Run: headless pygame with SDL's dummy video driver; simulated clock (each Clock.tick advances the game by its frame time, no real sleeping); random seed 0; keys injected as events and as key.get_pressed() state; no mouse input.
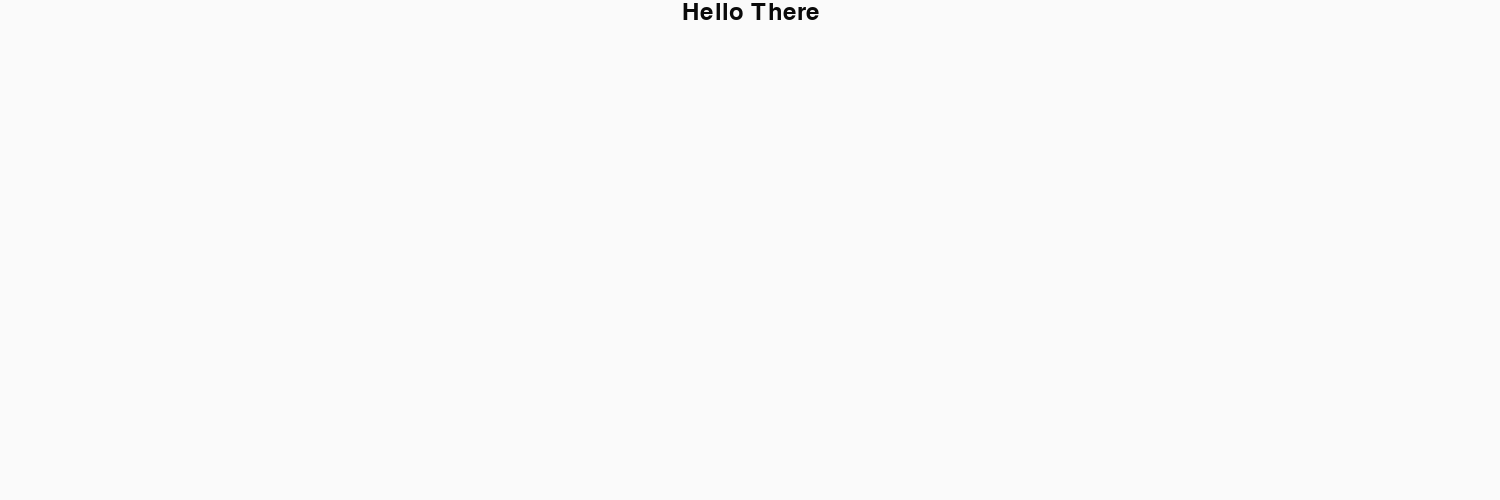
Frame 1 of 4 · flips 1–60 · no input
Frame 2 of 4 · flips 61–180 · tapped SPACE, RETURN · held RIGHT (→), D · screen unchanged from frame 1, image omitted
Frame 3 of 4 · flips 181–300 · held DOWN (↓), S · screen unchanged from frame 2, image omitted
Frame 4 of 4 · flips 301–420 · held LEFT (←), A, UP (↑), W · screen unchanged from frame 3, image omitted

The pygame program that drew these frames:

#!/usr/bin/env python
# -*- coding: utf-8 -*-
#
#  1.py
#  
#  Copyright 2021 Павел <Павел@PAVEL>
#  
#  This program is free software; you can redistribute it and/or modify
#  it under the terms of the GNU General Public License as published by
#  the Free Software Foundation; either version 2 of the License, or
#  (at your option) any later version.
#  
#  This program is distributed in the hope that it will be useful,
#  but WITHOUT ANY WARRANTY; without even the implied warranty of
#  MERCHANTABILITY or FITNESS FOR A PARTICULAR PURPOSE.  See the
#  GNU General Public License for more details.
#  
#  You should have received a copy of the GNU General Public License
#  along with this program; if not, write to the Free Software
#  Foundation, Inc., 51 Franklin Street, Fifth Floor, Boston,
#  MA 02110-1301, USA.
#  
#  



import pygame
from pygame.locals import *

def main():
    # Initialise screen
    pygame.init()
    screen = pygame.display.set_mode((1500, 500))
    pygame.display.set_caption('Basic Pygame program')

    # Fill background
    background = pygame.Surface(screen.get_size())
    background = background.convert()
    background.fill((250, 250, 250))

    # Display some text
    font = pygame.font.Font(None, 36)
    text = font.render("Hello There", 1, (10, 10, 10))
    textpos = text.get_rect()
    textpos.centerx = background.get_rect().centerx
    background.blit(text, textpos)

    # Blit everything to the screen
    screen.blit(background, (0, 0))
    pygame.display.flip()

    # Event loop
    while 1:
        for event in pygame.event.get():
            if event.type == QUIT:
                return

        screen.blit(background, (0, 0))
        pygame.display.flip()


if __name__ == '__main__': main()
